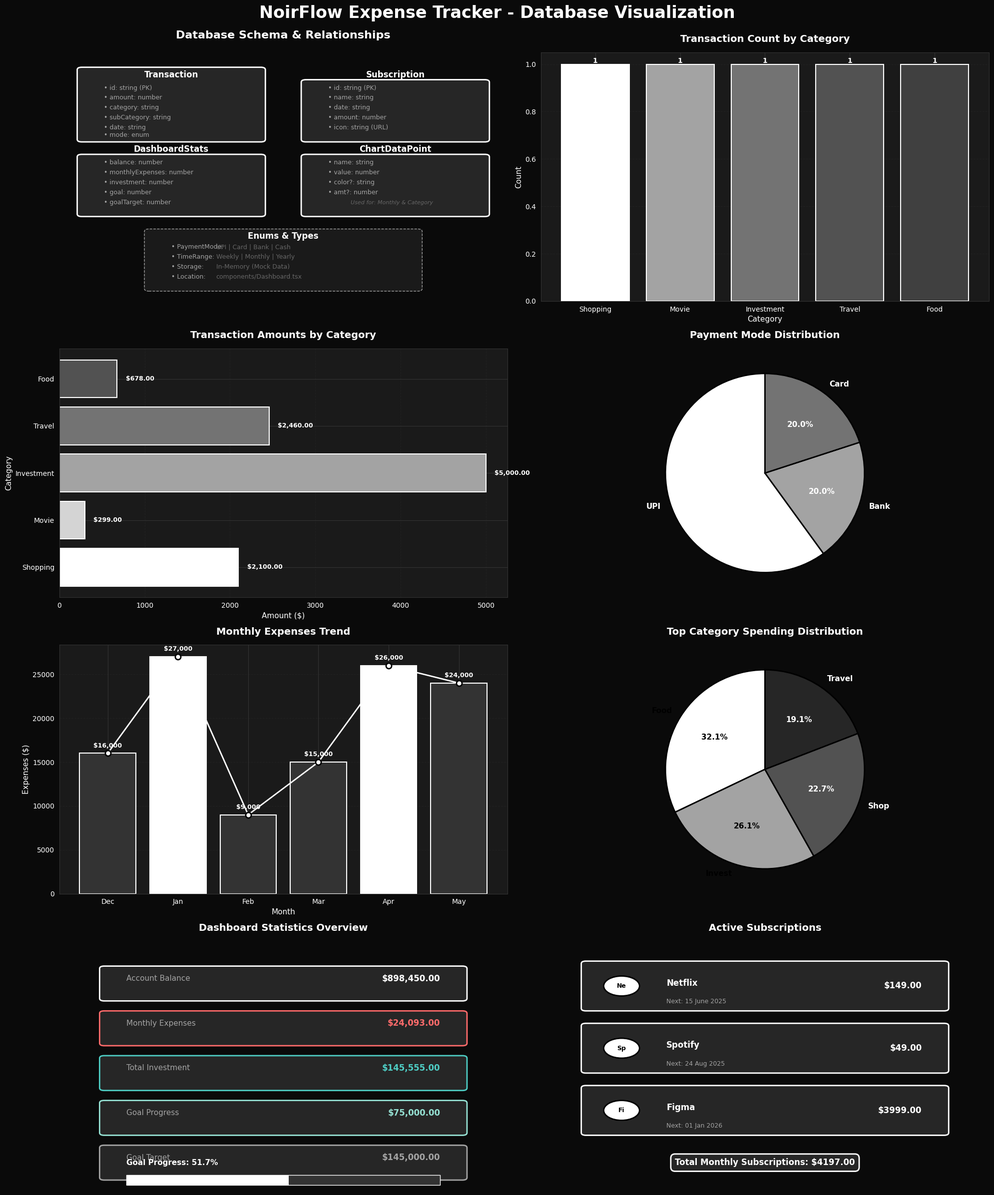
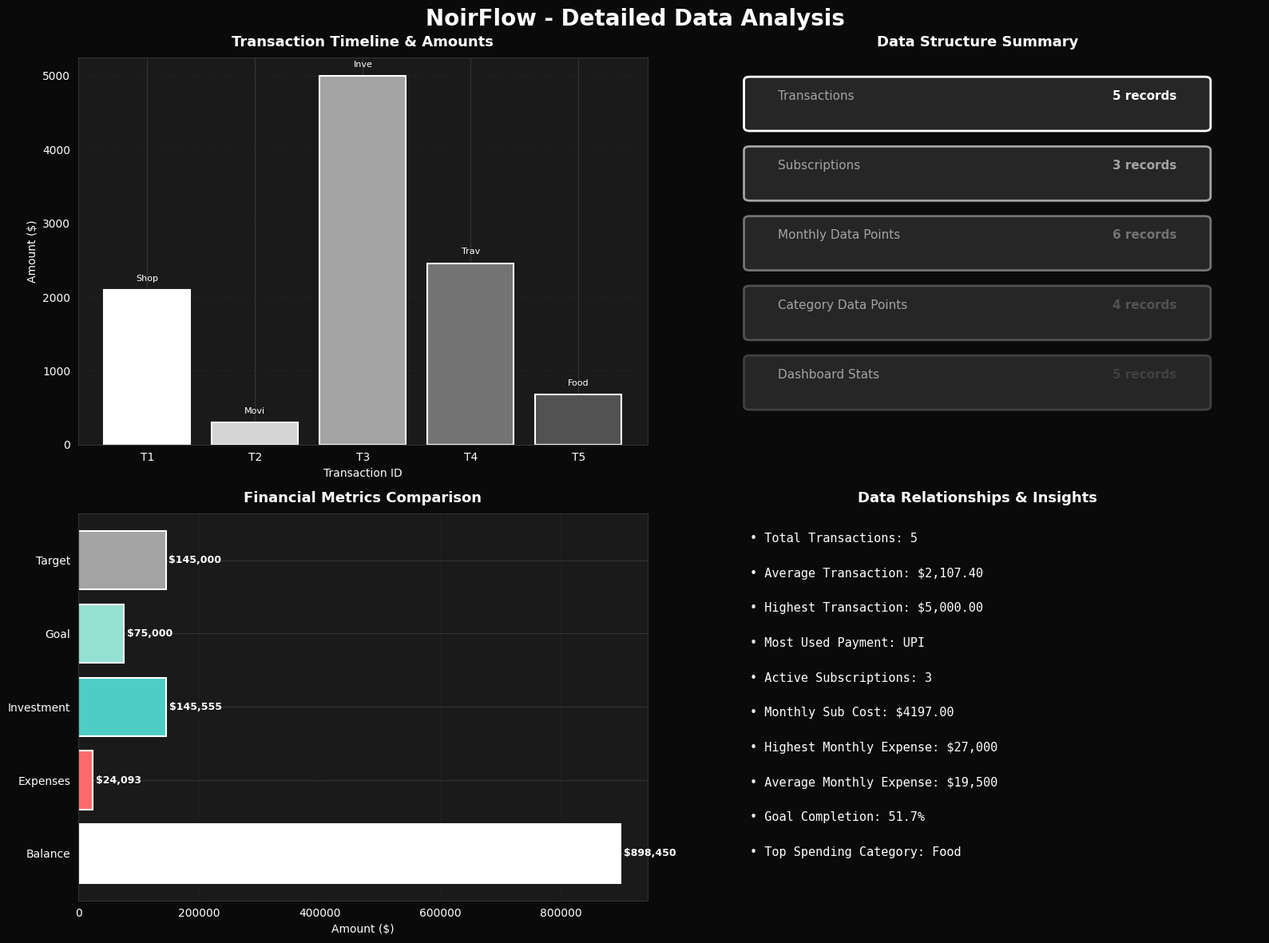

Source code (Python) for these figures, in order:
#!/usr/bin/env python3
"""
Database Visualization Script for NoirFlow Expense Tracker
Analyzes the app's data structure and generates comprehensive visualizations
"""

import json
import matplotlib.pyplot as plt
import matplotlib.patches as mpatches
from matplotlib.patches import FancyBboxPatch, Rectangle
import seaborn as sns
from datetime import datetime
import numpy as np

# Set style
sns.set_style('whitegrid')
plt.rcParams['figure.facecolor'] = '#0a0a0a'
plt.rcParams['axes.facecolor'] = '#1a1a1a'
plt.rcParams['text.color'] = 'white'
plt.rcParams['axes.labelcolor'] = 'white'
plt.rcParams['xtick.color'] = 'white'
plt.rcParams['ytick.color'] = 'white'
plt.rcParams['grid.color'] = '#333333'
plt.rcParams['font.family'] = 'sans-serif'

# Mock data from the app
transactions = [
    {'id': '1', 'amount': 2100.00, 'category': 'Shopping', 'subCategory': 'Amazon', 'date': '31 May 2025', 'mode': 'UPI'},
    {'id': '2', 'amount': 299.00, 'category': 'Movie', 'subCategory': 'IMAX', 'date': '28 May 2025', 'mode': 'UPI'},
    {'id': '3', 'amount': 5000.00, 'category': 'Investment', 'subCategory': 'Groww', 'date': '24 May 2025', 'mode': 'Bank'},
    {'id': '4', 'amount': 2460.00, 'category': 'Travel', 'subCategory': 'Uber', 'date': '20 May 2025', 'mode': 'Card'},
    {'id': '5', 'amount': 678.00, 'category': 'Food', 'subCategory': 'Swiggy', 'date': '15 May 2025', 'mode': 'UPI'},
]

subscriptions = [
    {'id': '1', 'name': 'Netflix', 'date': '15 June 2025', 'amount': 149.00, 'icon': 'https://picsum.photos/40/40?random=1'},
    {'id': '2', 'name': 'Spotify', 'date': '24 Aug 2025', 'amount': 49.00, 'icon': 'https://picsum.photos/40/40?random=2'},
    {'id': '3', 'name': 'Figma', 'date': '01 Jan 2026', 'amount': 3999.00, 'icon': 'https://picsum.photos/40/40?random=3'},
]

monthly_data = [
    {'name': 'Dec', 'value': 16000},
    {'name': 'Jan', 'value': 27000},
    {'name': 'Feb', 'value': 9000},
    {'name': 'Mar', 'value': 15000},
    {'name': 'Apr', 'value': 26000},
    {'name': 'May', 'value': 24000},
]

category_data = [
    {'name': 'Food', 'value': 6156, 'color': '#ffffff'},
    {'name': 'Invest', 'value': 5000, 'color': '#a3a3a3'},
    {'name': 'Shop', 'value': 4356, 'color': '#525252'},
    {'name': 'Travel', 'value': 3670, 'color': '#262626'},
]

stats = {
    'balance': 898450.00,
    'monthlyExpenses': 24093.00,
    'investment': 145555.00,
    'goal': 75000,
    'goalTarget': 145000
}

# Save data structure to JSON
database_structure = {
    'transactions': transactions,
    'subscriptions': subscriptions,
    'monthly_data': monthly_data,
    'category_data': category_data,
    'dashboard_stats': stats
}

with open('database_structure.json', 'w') as f:
    json.dump(database_structure, f, indent=2)

print("✓ Database structure saved to database_structure.json")

# Create visualizations
fig = plt.figure(figsize=(20, 24))
fig.suptitle('NoirFlow Expense Tracker - Database Visualization', 
             fontsize=24, fontweight='bold', color='white', y=0.995)

# 1. Database Schema Diagram
ax1 = plt.subplot(4, 2, 1)
ax1.set_xlim(0, 10)
ax1.set_ylim(0, 10)
ax1.axis('off')
ax1.set_title('Database Schema & Relationships', fontsize=16, fontweight='bold', pad=20, color='white')

# Transaction Table
trans_box = FancyBboxPatch((0.5, 6.5), 4, 2.8, boxstyle="round,pad=0.1", 
                           edgecolor='#ffffff', facecolor='#262626', linewidth=2)
ax1.add_patch(trans_box)
ax1.text(2.5, 9, 'Transaction', ha='center', fontsize=12, fontweight='bold', color='white')
ax1.text(1, 8.5, '• id: string (PK)', fontsize=9, color='#a3a3a3')
ax1.text(1, 8.1, '• amount: number', fontsize=9, color='#a3a3a3')
ax1.text(1, 7.7, '• category: string', fontsize=9, color='#a3a3a3')
ax1.text(1, 7.3, '• subCategory: string', fontsize=9, color='#a3a3a3')
ax1.text(1, 6.9, '• date: string', fontsize=9, color='#a3a3a3')
ax1.text(1, 6.6, '• mode: enum', fontsize=9, color='#a3a3a3')

# Subscription Table
sub_box = FancyBboxPatch((5.5, 6.5), 4, 2.3, boxstyle="round,pad=0.1", 
                         edgecolor='#ffffff', facecolor='#262626', linewidth=2)
ax1.add_patch(sub_box)
ax1.text(7.5, 9, 'Subscription', ha='center', fontsize=12, fontweight='bold', color='white')
ax1.text(6, 8.5, '• id: string (PK)', fontsize=9, color='#a3a3a3')
ax1.text(6, 8.1, '• name: string', fontsize=9, color='#a3a3a3')
ax1.text(6, 7.7, '• date: string', fontsize=9, color='#a3a3a3')
ax1.text(6, 7.3, '• amount: number', fontsize=9, color='#a3a3a3')
ax1.text(6, 6.9, '• icon: string (URL)', fontsize=9, color='#a3a3a3')

# DashboardStats Table
stats_box = FancyBboxPatch((0.5, 3.5), 4, 2.3, boxstyle="round,pad=0.1", 
                           edgecolor='#ffffff', facecolor='#262626', linewidth=2)
ax1.add_patch(stats_box)
ax1.text(2.5, 6, 'DashboardStats', ha='center', fontsize=12, fontweight='bold', color='white')
ax1.text(1, 5.5, '• balance: number', fontsize=9, color='#a3a3a3')
ax1.text(1, 5.1, '• monthlyExpenses: number', fontsize=9, color='#a3a3a3')
ax1.text(1, 4.7, '• investment: number', fontsize=9, color='#a3a3a3')
ax1.text(1, 4.3, '• goal: number', fontsize=9, color='#a3a3a3')
ax1.text(1, 3.9, '• goalTarget: number', fontsize=9, color='#a3a3a3')

# ChartData Tables
chart_box = FancyBboxPatch((5.5, 3.5), 4, 2.3, boxstyle="round,pad=0.1", 
                           edgecolor='#ffffff', facecolor='#262626', linewidth=2)
ax1.add_patch(chart_box)
ax1.text(7.5, 6, 'ChartDataPoint', ha='center', fontsize=12, fontweight='bold', color='white')
ax1.text(6, 5.5, '• name: string', fontsize=9, color='#a3a3a3')
ax1.text(6, 5.1, '• value: number', fontsize=9, color='#a3a3a3')
ax1.text(6, 4.7, '• color?: string', fontsize=9, color='#a3a3a3')
ax1.text(6, 4.3, '• amt?: number', fontsize=9, color='#a3a3a3')
ax1.text(6.5, 3.9, 'Used for: Monthly & Category', fontsize=8, color='#666666', style='italic')

# Enums
enum_box = FancyBboxPatch((2, 0.5), 6, 2.3, boxstyle="round,pad=0.1", 
                          edgecolor='#a3a3a3', facecolor='#1a1a1a', linewidth=1, linestyle='--')
ax1.add_patch(enum_box)
ax1.text(5, 2.5, 'Enums & Types', ha='center', fontsize=12, fontweight='bold', color='white')
ax1.text(2.5, 2.1, '• PaymentMode:', fontsize=9, color='#a3a3a3')
ax1.text(3.5, 2.1, 'UPI | Card | Bank | Cash', fontsize=9, color='#666666')
ax1.text(2.5, 1.7, '• TimeRange:', fontsize=9, color='#a3a3a3')
ax1.text(3.5, 1.7, 'Weekly | Monthly | Yearly', fontsize=9, color='#666666')
ax1.text(2.5, 1.3, '• Storage:', fontsize=9, color='#a3a3a3')
ax1.text(3.5, 1.3, 'In-Memory (Mock Data)', fontsize=9, color='#666666')
ax1.text(2.5, 0.9, '• Location:', fontsize=9, color='#a3a3a3')
ax1.text(3.5, 0.9, 'components/Dashboard.tsx', fontsize=9, color='#666666')

# 2. Transaction Distribution by Category
ax2 = plt.subplot(4, 2, 2)
categories = [t['category'] for t in transactions]
category_counts = {}
for cat in categories:
    category_counts[cat] = category_counts.get(cat, 0) + 1

colors = ['#ffffff', '#a3a3a3', '#737373', '#525252', '#404040']
bars = ax2.bar(category_counts.keys(), category_counts.values(), color=colors[:len(category_counts)], 
               edgecolor='white', linewidth=1.5)
ax2.set_title('Transaction Count by Category', fontsize=14, fontweight='bold', pad=15, color='white')
ax2.set_xlabel('Category', fontsize=11, color='white')
ax2.set_ylabel('Count', fontsize=11, color='white')
ax2.grid(axis='y', alpha=0.3, linestyle='--')
ax2.set_facecolor('#1a1a1a')
for spine in ax2.spines.values():
    spine.set_color('#333333')

# Add value labels on bars
for bar in bars:
    height = bar.get_height()
    ax2.text(bar.get_x() + bar.get_width()/2., height,
             f'{int(height)}',
             ha='center', va='bottom', fontsize=10, color='white', fontweight='bold')

# 3. Transaction Amounts Distribution
ax3 = plt.subplot(4, 2, 3)
amounts = [t['amount'] for t in transactions]
categories_for_amounts = [t['category'] for t in transactions]

bars = ax3.barh(categories_for_amounts, amounts, color=['#ffffff', '#d4d4d4', '#a3a3a3', '#737373', '#525252'], 
                edgecolor='white', linewidth=1.5)
ax3.set_title('Transaction Amounts by Category', fontsize=14, fontweight='bold', pad=15, color='white')
ax3.set_xlabel('Amount ($)', fontsize=11, color='white')
ax3.set_ylabel('Category', fontsize=11, color='white')
ax3.grid(axis='x', alpha=0.3, linestyle='--')
ax3.set_facecolor('#1a1a1a')
for spine in ax3.spines.values():
    spine.set_color('#333333')

# Add value labels
for i, (bar, amount) in enumerate(zip(bars, amounts)):
    ax3.text(amount + 100, bar.get_y() + bar.get_height()/2,
             f'${amount:,.2f}',
             ha='left', va='center', fontsize=9, color='white', fontweight='bold')

# 4. Payment Mode Distribution
ax4 = plt.subplot(4, 2, 4)
modes = [t['mode'] for t in transactions]
mode_counts = {}
for mode in modes:
    mode_counts[mode] = mode_counts.get(mode, 0) + 1

colors_pie = ['#ffffff', '#a3a3a3', '#737373', '#525252']
wedges, texts, autotexts = ax4.pie(mode_counts.values(), labels=mode_counts.keys(), autopct='%1.1f%%',
                                     colors=colors_pie[:len(mode_counts)], startangle=90,
                                     textprops={'color': 'white', 'fontsize': 11, 'fontweight': 'bold'},
                                     wedgeprops={'edgecolor': 'black', 'linewidth': 2})
ax4.set_title('Payment Mode Distribution', fontsize=14, fontweight='bold', pad=15, color='white')

# 5. Monthly Expenses Trend
ax5 = plt.subplot(4, 2, 5)
months = [m['name'] for m in monthly_data]
values = [m['value'] for m in monthly_data]

bars = ax5.bar(months, values, color=['#333333' if v < 25000 else '#ffffff' for v in values],
               edgecolor='white', linewidth=1.5)
ax5.plot(months, values, color='#ffffff', linewidth=2, marker='o', markersize=8, 
         markerfacecolor='#ffffff', markeredgecolor='black', markeredgewidth=2)
ax5.set_title('Monthly Expenses Trend', fontsize=14, fontweight='bold', pad=15, color='white')
ax5.set_xlabel('Month', fontsize=11, color='white')
ax5.set_ylabel('Expenses ($)', fontsize=11, color='white')
ax5.grid(axis='y', alpha=0.3, linestyle='--')
ax5.set_facecolor('#1a1a1a')
for spine in ax5.spines.values():
    spine.set_color('#333333')

# Add value labels
for i, (month, value) in enumerate(zip(months, values)):
    ax5.text(i, value + 500, f'${value:,}', ha='center', va='bottom', 
             fontsize=9, color='white', fontweight='bold')

# 6. Category Spending Distribution
ax6 = plt.subplot(4, 2, 6)
cat_names = [c['name'] for c in category_data]
cat_values = [c['value'] for c in category_data]
cat_colors = [c['color'] for c in category_data]

wedges, texts, autotexts = ax6.pie(cat_values, labels=cat_names, autopct='%1.1f%%',
                                     colors=cat_colors, startangle=90,
                                     textprops={'color': 'black', 'fontsize': 11, 'fontweight': 'bold'},
                                     wedgeprops={'edgecolor': 'black', 'linewidth': 2})
# Make text white for darker slices
for i, autotext in enumerate(autotexts):
    if cat_colors[i] in ['#525252', '#262626']:
        autotext.set_color('white')
for i, text in enumerate(texts):
    if cat_colors[i] in ['#525252', '#262626']:
        text.set_color('white')
        
ax6.set_title('Top Category Spending Distribution', fontsize=14, fontweight='bold', pad=15, color='white')

# 7. Dashboard Stats Overview
ax7 = plt.subplot(4, 2, 7)
ax7.axis('off')
ax7.set_title('Dashboard Statistics Overview', fontsize=14, fontweight='bold', pad=15, color='white')

stat_names = ['Account Balance', 'Monthly Expenses', 'Total Investment', 'Goal Progress', 'Goal Target']
stat_values = [stats['balance'], stats['monthlyExpenses'], stats['investment'], stats['goal'], stats['goalTarget']]
stat_colors = ['#ffffff', '#ff6b6b', '#4ecdc4', '#95e1d3', '#a3a3a3']

y_pos = 0.85
for name, value, color in zip(stat_names, stat_values, stat_colors):
    # Background box
    box = FancyBboxPatch((0.1, y_pos - 0.08), 0.8, 0.12, boxstyle="round,pad=0.01", 
                         edgecolor=color, facecolor='#262626', linewidth=2)
    ax7.add_patch(box)
    
    ax7.text(0.15, y_pos, name, fontsize=11, color='#a3a3a3', va='center')
    ax7.text(0.85, y_pos, f'${value:,.2f}', fontsize=12, fontweight='bold', 
             color=color, va='center', ha='right')
    y_pos -= 0.18

# Goal progress bar
goal_progress = (stats['goal'] / stats['goalTarget']) * 100
ax7.text(0.15, 0.1, f'Goal Progress: {goal_progress:.1f}%', fontsize=11, color='white', fontweight='bold')
progress_bar = Rectangle((0.15, 0.02), 0.7, 0.04, facecolor='#333333', edgecolor='white', linewidth=1)
ax7.add_patch(progress_bar)
progress_fill = Rectangle((0.15, 0.02), 0.7 * (goal_progress / 100), 0.04, 
                          facecolor='#ffffff', edgecolor='none')
ax7.add_patch(progress_fill)

# 8. Subscription Details
ax8 = plt.subplot(4, 2, 8)
ax8.axis('off')
ax8.set_title('Active Subscriptions', fontsize=14, fontweight='bold', pad=15, color='white')

y_pos = 0.85
total_sub_cost = sum(s['amount'] for s in subscriptions)

for i, sub in enumerate(subscriptions):
    # Background box
    box = FancyBboxPatch((0.1, y_pos - 0.12), 0.8, 0.18, boxstyle="round,pad=0.01", 
                         edgecolor='#ffffff', facecolor='#262626', linewidth=2)
    ax8.add_patch(box)
    
    # Icon placeholder
    icon_circle = plt.Circle((0.18, y_pos - 0.03), 0.04, color='#ffffff', ec='black', linewidth=2)
    ax8.add_patch(icon_circle)
    ax8.text(0.18, y_pos - 0.03, sub['name'][:2], ha='center', va='center', 
             fontsize=9, fontweight='bold', color='black')
    
    ax8.text(0.28, y_pos, sub['name'], fontsize=12, fontweight='bold', color='white', va='top')
    ax8.text(0.28, y_pos - 0.08, f"Next: {sub['date']}", fontsize=9, color='#a3a3a3', va='top')
    ax8.text(0.85, y_pos - 0.03, f"${sub['amount']:.2f}", fontsize=12, fontweight='bold', 
             color='#ffffff', va='center', ha='right')
    
    y_pos -= 0.25

# Total subscription cost
ax8.text(0.5, 0.1, f'Total Monthly Subscriptions: ${total_sub_cost:.2f}', 
         fontsize=12, fontweight='bold', color='#ffffff', ha='center',
         bbox=dict(boxstyle='round,pad=0.5', facecolor='#262626', edgecolor='#ffffff', linewidth=2))

plt.tight_layout()
plt.savefig('database_visualization.png', dpi=300, facecolor='#0a0a0a', edgecolor='none', bbox_inches='tight')
print("✓ Database visualization saved to database_visualization.png")

# Create detailed data analysis report
fig2, axes = plt.subplots(2, 2, figsize=(16, 12), facecolor='#0a0a0a')
fig2.suptitle('NoirFlow - Detailed Data Analysis', fontsize=20, fontweight='bold', color='white', y=0.98)

# Transaction timeline
ax_timeline = axes[0, 0]
dates = [t['date'] for t in transactions]
amounts = [t['amount'] for t in transactions]
categories = [t['category'] for t in transactions]

x_pos = range(len(transactions))
colors_timeline = ['#ffffff', '#d4d4d4', '#a3a3a3', '#737373', '#525252']
bars = ax_timeline.bar(x_pos, amounts, color=colors_timeline, edgecolor='white', linewidth=1.5)
ax_timeline.set_xticks(x_pos)
ax_timeline.set_xticklabels([f"T{i+1}" for i in x_pos], fontsize=10)
ax_timeline.set_title('Transaction Timeline & Amounts', fontsize=13, fontweight='bold', pad=10, color='white')
ax_timeline.set_xlabel('Transaction ID', fontsize=10, color='white')
ax_timeline.set_ylabel('Amount ($)', fontsize=10, color='white')
ax_timeline.grid(axis='y', alpha=0.3, linestyle='--')
ax_timeline.set_facecolor('#1a1a1a')
for spine in ax_timeline.spines.values():
    spine.set_color('#333333')

# Add category labels
for i, (bar, cat) in enumerate(zip(bars, categories)):
    ax_timeline.text(bar.get_x() + bar.get_width()/2., bar.get_height() + 100,
                     cat[:4], ha='center', va='bottom', fontsize=8, color='white', rotation=0)

# Data type distribution
ax_types = axes[0, 1]
ax_types.axis('off')
ax_types.set_title('Data Structure Summary', fontsize=13, fontweight='bold', pad=10, color='white')

data_summary = [
    ('Transactions', len(transactions), '#ffffff'),
    ('Subscriptions', len(subscriptions), '#a3a3a3'),
    ('Monthly Data Points', len(monthly_data), '#737373'),
    ('Category Data Points', len(category_data), '#525252'),
    ('Dashboard Stats', len(stats), '#404040'),
]

y_pos = 0.9
for name, count, color in data_summary:
    box = FancyBboxPatch((0.1, y_pos - 0.08), 0.8, 0.12, boxstyle="round,pad=0.01", 
                         edgecolor=color, facecolor='#262626', linewidth=2)
    ax_types.add_patch(box)
    ax_types.text(0.15, y_pos, name, fontsize=11, color='#a3a3a3', va='center')
    ax_types.text(0.85, y_pos, f'{count} records', fontsize=11, fontweight='bold', 
                 color=color, va='center', ha='right')
    y_pos -= 0.18

# Financial summary
ax_financial = axes[1, 0]
financial_metrics = ['Balance', 'Expenses', 'Investment', 'Goal', 'Target']
financial_values = [stats['balance'], stats['monthlyExpenses'], stats['investment'], 
                   stats['goal'], stats['goalTarget']]

bars = ax_financial.barh(financial_metrics, financial_values, 
                        color=['#ffffff', '#ff6b6b', '#4ecdc4', '#95e1d3', '#a3a3a3'],
                        edgecolor='white', linewidth=1.5)
ax_financial.set_title('Financial Metrics Comparison', fontsize=13, fontweight='bold', pad=10, color='white')
ax_financial.set_xlabel('Amount ($)', fontsize=10, color='white')
ax_financial.grid(axis='x', alpha=0.3, linestyle='--')
ax_financial.set_facecolor('#1a1a1a')
for spine in ax_financial.spines.values():
    spine.set_color('#333333')

for bar, value in zip(bars, financial_values):
    ax_financial.text(value + 5000, bar.get_y() + bar.get_height()/2,
                     f'${value:,.0f}', ha='left', va='center', 
                     fontsize=9, color='white', fontweight='bold')

# Data relationships
ax_relations = axes[1, 1]
ax_relations.axis('off')
ax_relations.set_title('Data Relationships & Insights', fontsize=13, fontweight='bold', pad=10, color='white')

insights = [
    f"• Total Transactions: {len(transactions)}",
    f"• Average Transaction: ${sum(amounts)/len(amounts):,.2f}",
    f"• Highest Transaction: ${max(amounts):,.2f}",
    f"• Most Used Payment: {max(mode_counts, key=mode_counts.get)}",
    f"• Active Subscriptions: {len(subscriptions)}",
    f"• Monthly Sub Cost: ${total_sub_cost:.2f}",
    f"• Highest Monthly Expense: ${max(values):,}",
    f"• Average Monthly Expense: ${sum(values)/len(values):,.0f}",
    f"• Goal Completion: {goal_progress:.1f}%",
    f"• Top Spending Category: {category_data[0]['name']}",
]

y_pos = 0.95
for insight in insights:
    ax_relations.text(0.1, y_pos, insight, fontsize=11, color='white', va='top',
                     family='monospace')
    y_pos -= 0.09

plt.tight_layout()
plt.savefig('database_analysis.png', dpi=300, facecolor='#0a0a0a', edgecolor='none', bbox_inches='tight')
print("✓ Detailed analysis saved to database_analysis.png")

print("\n" + "="*60)
print("DATABASE VISUALIZATION COMPLETE")
print("="*60)
print(f"\nGenerated Files:")
print(f"  1. database_structure.json - Complete data structure")
print(f"  2. database_visualization.png - Schema & visualizations")
print(f"  3. database_analysis.png - Detailed data analysis")
print(f"\nDatabase Summary:")
print(f"  • Storage Type: In-Memory (Mock Data)")
print(f"  • Location: components/Dashboard.tsx")
print(f"  • Total Records: {len(transactions) + len(subscriptions) + len(monthly_data) + len(category_data) + len(stats)}")
print(f"  • Data Models: 5 (Transaction, Subscription, ChartDataPoint, DashboardStats, Enums)")
print("="*60)
